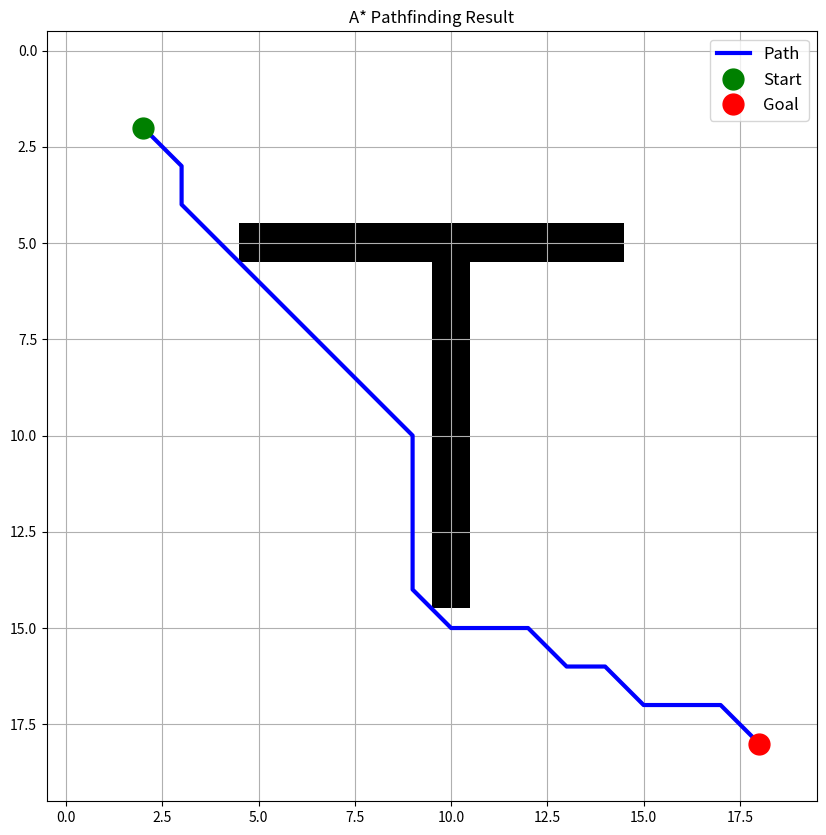

Reproduce this figure in Python.
from typing import List, Tuple, Dict, Set
import numpy as np
import heapq
from math import sqrt

def create_node(position: Tuple[int, int], g: float = float('inf'),
                h: float= 0.0, parent: Dict = None)-> Dict:
    return{
        'position': position,
        'g': g,
        'h': h,
        'f': g+h,
        'parent': parent
    }

def calculate_heuristic(pos1: Tuple[int,int], pos2: Tuple[int, int]) -> float:
    x1, y1 = pos1
    x2, y2 = pos2
    return sqrt((x2-x1)**2 + (y2-y1)**2)

def get_valid_neighbors(grid: np.ndarray, position: Tuple[int, int])->List[Tuple[int,int]]:
    x,y = position
    rows, cols = grid.shape

    possible_moves=[
        (x+1, y), (x-1, y), (x, y+1), (x,y-1), (x+1, y+1), 
        (x-1,y-1), (x+1,y-1), (x-1,y+1)
    ] 

    return [
        (nx, ny) for nx, ny in possible_moves
        if 0<= nx <rows and 0 <= ny < cols and grid[nx, ny] == 0 ]

def reconstruct_path(goal_node: Dict) -> List[Tuple[int, int]]:
    path = []
    current = goal_node

    while current is not None:
        path.append(current['position'])
        current = current['parent']
    
    return path[::-1]

def find_path(grid: np.ndarray, start: Tuple[int, int], goal: Tuple[int,int]) -> List[Tuple[int, int]]:
    start_node = create_node(position = start,
                             g = 0,
                             h = calculate_heuristic(start, goal))
    
    open_list = [(start_node['f'], start)]
    open_dict = {start: start_node}
    closed_set = set()

    while open_list:
        _, current_pos = heapq.heappop(open_list)
        current_node = open_dict[current_pos]

        if current_pos == goal:
            return reconstruct_path(current_node)
        
        closed_set.add(current_pos)

        for neighbor_pos in get_valid_neighbors(grid, current_pos):
            if neighbor_pos in closed_set:
                continue
                
            tentative_g = current_node['g'] + calculate_heuristic(current_pos, neighbor_pos)
            
            if neighbor_pos not in open_dict:
                neighbor = create_node(
                    position=neighbor_pos,
                    g=tentative_g,
                    h=calculate_heuristic(neighbor_pos, goal),
                    parent=current_node
                )
                heapq.heappush(open_list, (neighbor['f'], neighbor_pos))
                open_dict[neighbor_pos] = neighbor
            elif tentative_g < open_dict[neighbor_pos]['g']:
                neighbor = open_dict[neighbor_pos]
                neighbor['g'] = tentative_g
                neighbor['f'] = tentative_g + neighbor['h']
                neighbor['parent'] = current_node
    
    return []

import matplotlib.pyplot as plt
def visualize_path(grid: np.ndarray, path: List[Tuple[int, int]]):
    """
    Visualize the grid and found path.
    """
    plt.figure(figsize=(10, 10))
    plt.imshow(grid, cmap='binary')
    
    if path:
        path = np.array(path)
        plt.plot(path[:, 1], path[:, 0], 'b-', linewidth=3, label='Path')
        plt.plot(path[0, 1], path[0, 0], 'go', markersize=15, label='Start')
        plt.plot(path[-1, 1], path[-1, 0], 'ro', markersize=15, label='Goal')
    
    plt.grid(True)
    plt.legend(fontsize=12)
    plt.title("A* Pathfinding Result")
    plt.show()

grid = np.zeros((20, 20))  

grid[5:15, 10] = 1
grid[5, 5:15] = 1 

start_pos = (2, 2)
goal_pos = (18, 18)

path = find_path(grid, start_pos, goal_pos)
if path:
    print(f"Path found with {len(path)} steps!")
    visualize_path(grid, path)
else:
    print("No path found!")